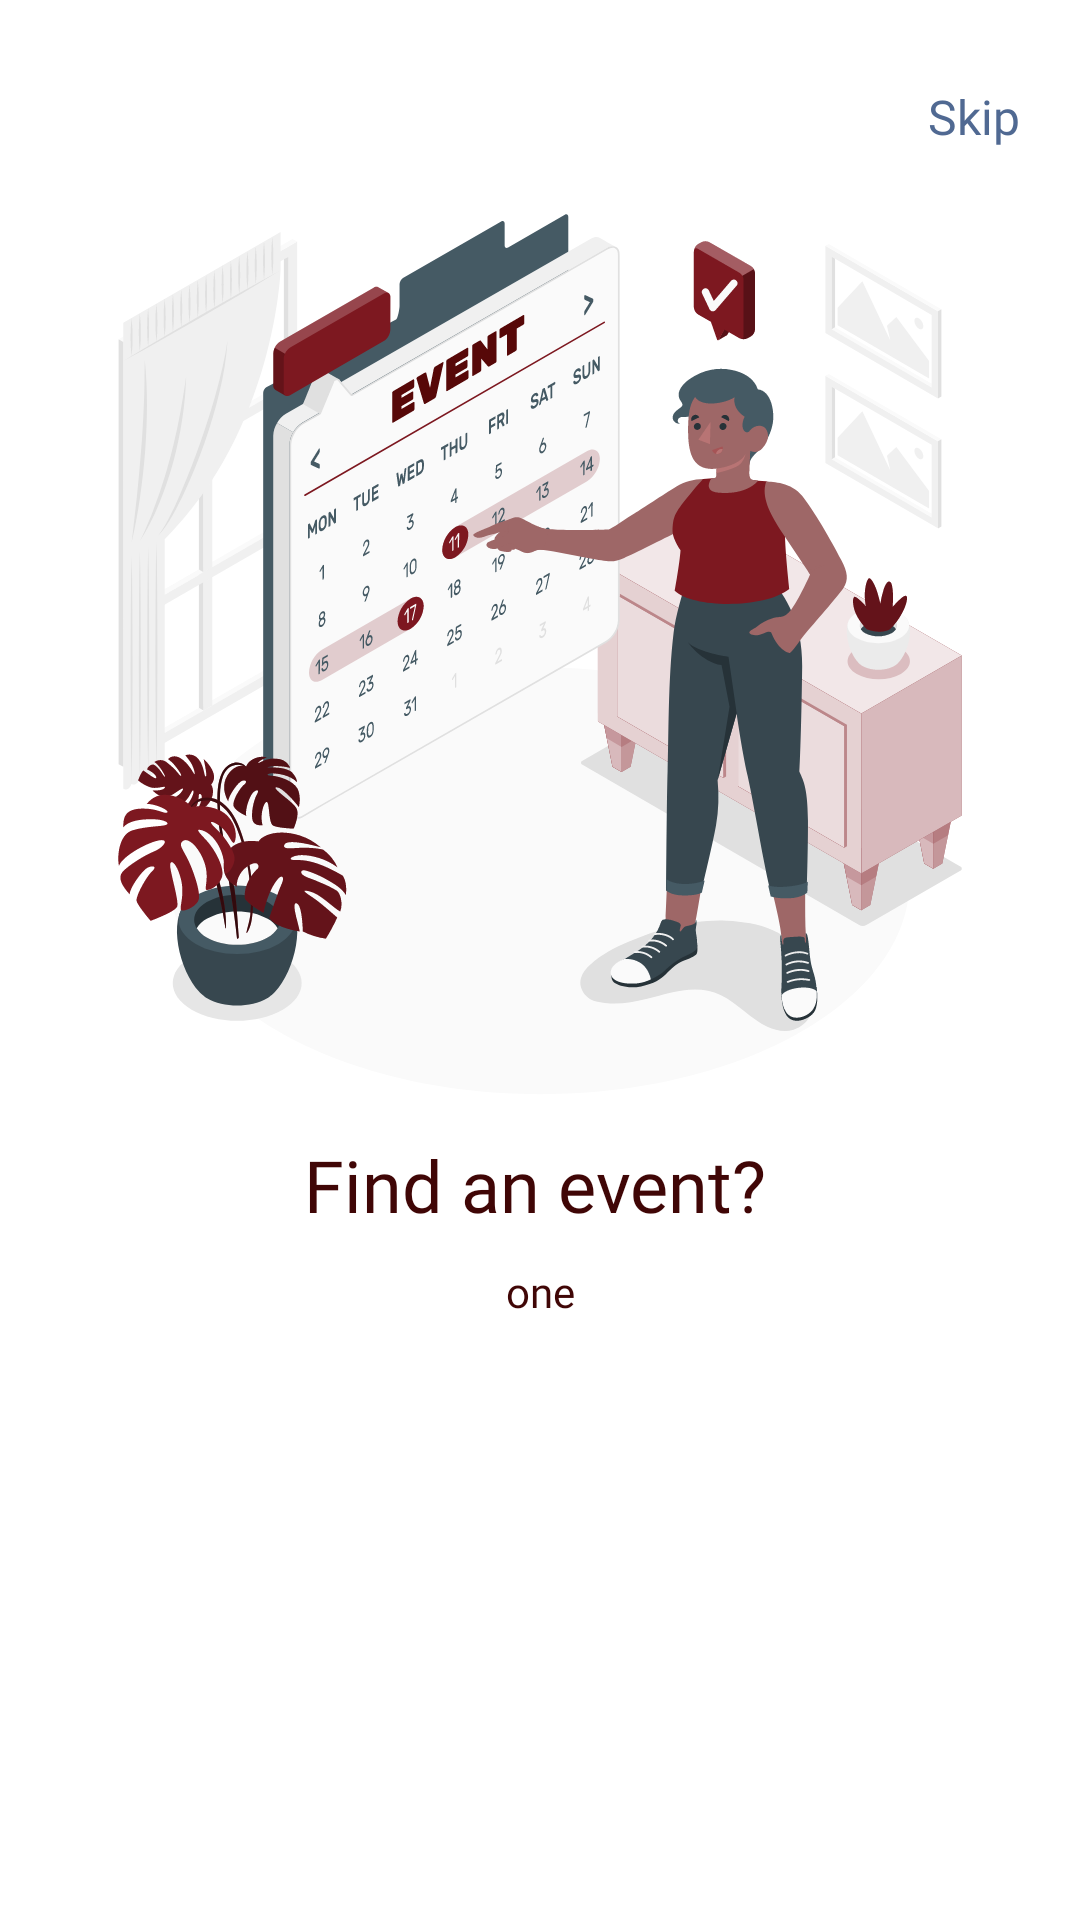

Produce the Android XML layout that renders to this screen, including the resource entries it uses.
<!-- AndroidManifest.xml: application theme Theme.DuvProject -->
<!-- res/layout/find_event_fragment.xml -->
<androidx.core.widget.NestedScrollView
    xmlns:android="http://schemas.android.com/apk/res/android"
    xmlns:app="http://schemas.android.com/apk/res-auto"
    xmlns:tools="http://schemas.android.com/tools"
    android:layout_width="match_parent"
    android:layout_height="match_parent"
    tools:context="ui.client.OnBoardingActivity"
    android:fillViewport="true"
    >

    <androidx.constraintlayout.widget.ConstraintLayout
        android:layout_width="match_parent"
        android:layout_height="match_parent"
        android:layout_marginVertical="@dimen/margin_40dp"
        android:padding="@dimen/margin_20dp">

        <TextView
            android:id="@+id/find_event_fragment_skip_text_view"
            android:layout_width="wrap_content"
            android:layout_height="wrap_content"
            android:fontFamily="@font/poppins"
            android:text="@string/skip"
            android:textColor="@color/bold_gray"
            android:textSize="@dimen/text_size_16sp"
            app:layout_constraintEnd_toEndOf="parent"
            app:layout_constraintTop_toTopOf="parent" />

        <ImageView
            android:id="@+id/find_event_fragment_image"
            android:layout_width="wrap_content"
            android:layout_height="wrap_content"
            android:layout_marginTop="@dimen/margin_11dp"
            android:src="@drawable/date_picker_1"
            app:layout_constraintEnd_toEndOf="parent"
            app:layout_constraintStart_toStartOf="parent"
            app:layout_constraintTop_toBottomOf="@+id/find_event_fragment_skip_text_view" />

        <TextView
            android:id="@+id/find_event_fragment_find_an_event_text_view"
            android:layout_width="wrap_content"
            android:layout_height="wrap_content"
            android:layout_marginTop="@dimen/margin_50dp"
            android:fontFamily="@font/poppins_semibold"
            android:text="@string/find_an_event"
            android:textColor="@color/oxblood_main"
            android:textSize="@dimen/text_size_24sp"
            app:layout_constraintEnd_toEndOf="@+id/find_event_fragment_image"
            app:layout_constraintHorizontal_bias="0.491"
            app:layout_constraintStart_toStartOf="@+id/find_event_fragment_image"
            app:layout_constraintTop_toBottomOf="@+id/find_event_fragment_image" />

        <TextView
            android:id="@+id/find_event_fragment_dummy_text_view"
            android:layout_width="wrap_content"
            android:layout_height="wrap_content"
            android:layout_marginTop="@dimen/margin_10dp"
            android:fontFamily="@font/poppins"
            android:text="one"
            android:textColor="@color/oxblood_main"
            app:layout_constraintEnd_toEndOf="@+id/find_event_fragment_image"
            app:layout_constraintStart_toStartOf="@+id/find_event_fragment_image"
            app:layout_constraintTop_toBottomOf="@+id/find_event_fragment_find_an_event_text_view" />



    </androidx.constraintlayout.widget.ConstraintLayout>


</androidx.core.widget.NestedScrollView>
<!-- resources referenced by this layout -->
<resources>
  <color name="bold_gray">#506992</color>
  <color name="oxblood_main">#400606</color>
  <dimen name="margin_10dp">10dp</dimen>
  <dimen name="margin_11dp">11dp</dimen>
  <dimen name="margin_20dp">20dp</dimen>
  <dimen name="margin_40dp">8dp</dimen>
  <dimen name="margin_50dp">10dp</dimen>
  <dimen name="text_size_16sp">16sp</dimen>
  <dimen name="text_size_24sp">24sp</dimen>
  <!-- drawable date_picker_1: vector/xml drawable (drawable, 203441 chars, omitted) -->
  <string name="find_an_event">Find an event?</string>
  <string name="skip">Skip</string>
  <style name="Theme.DuvProject" parent="Theme.MaterialComponents.DayNight.DarkActionBar">
          
          <item name="colorPrimary">@color/oxblood_main</item>
          <item name="colorPrimaryVariant">@color/white</item>
          <item name="colorOnPrimary">@color/white</item>
          
          <item name="colorSecondary">@color/oxblood_main</item>
          <item name="colorSecondaryVariant">@color/oxblood_main</item>
          <item name="colorOnSecondary">@color/black</item>
          
          <item name="android:statusBarColor" tools:targetApi="l">?attr/colorPrimaryVariant</item>
          
          <item name="colorControlNormal">@color/black</item>
      </style>
  <color name="white">#FFFFFFFF</color>
  <color name="black">#FF000000</color>
</resources>
